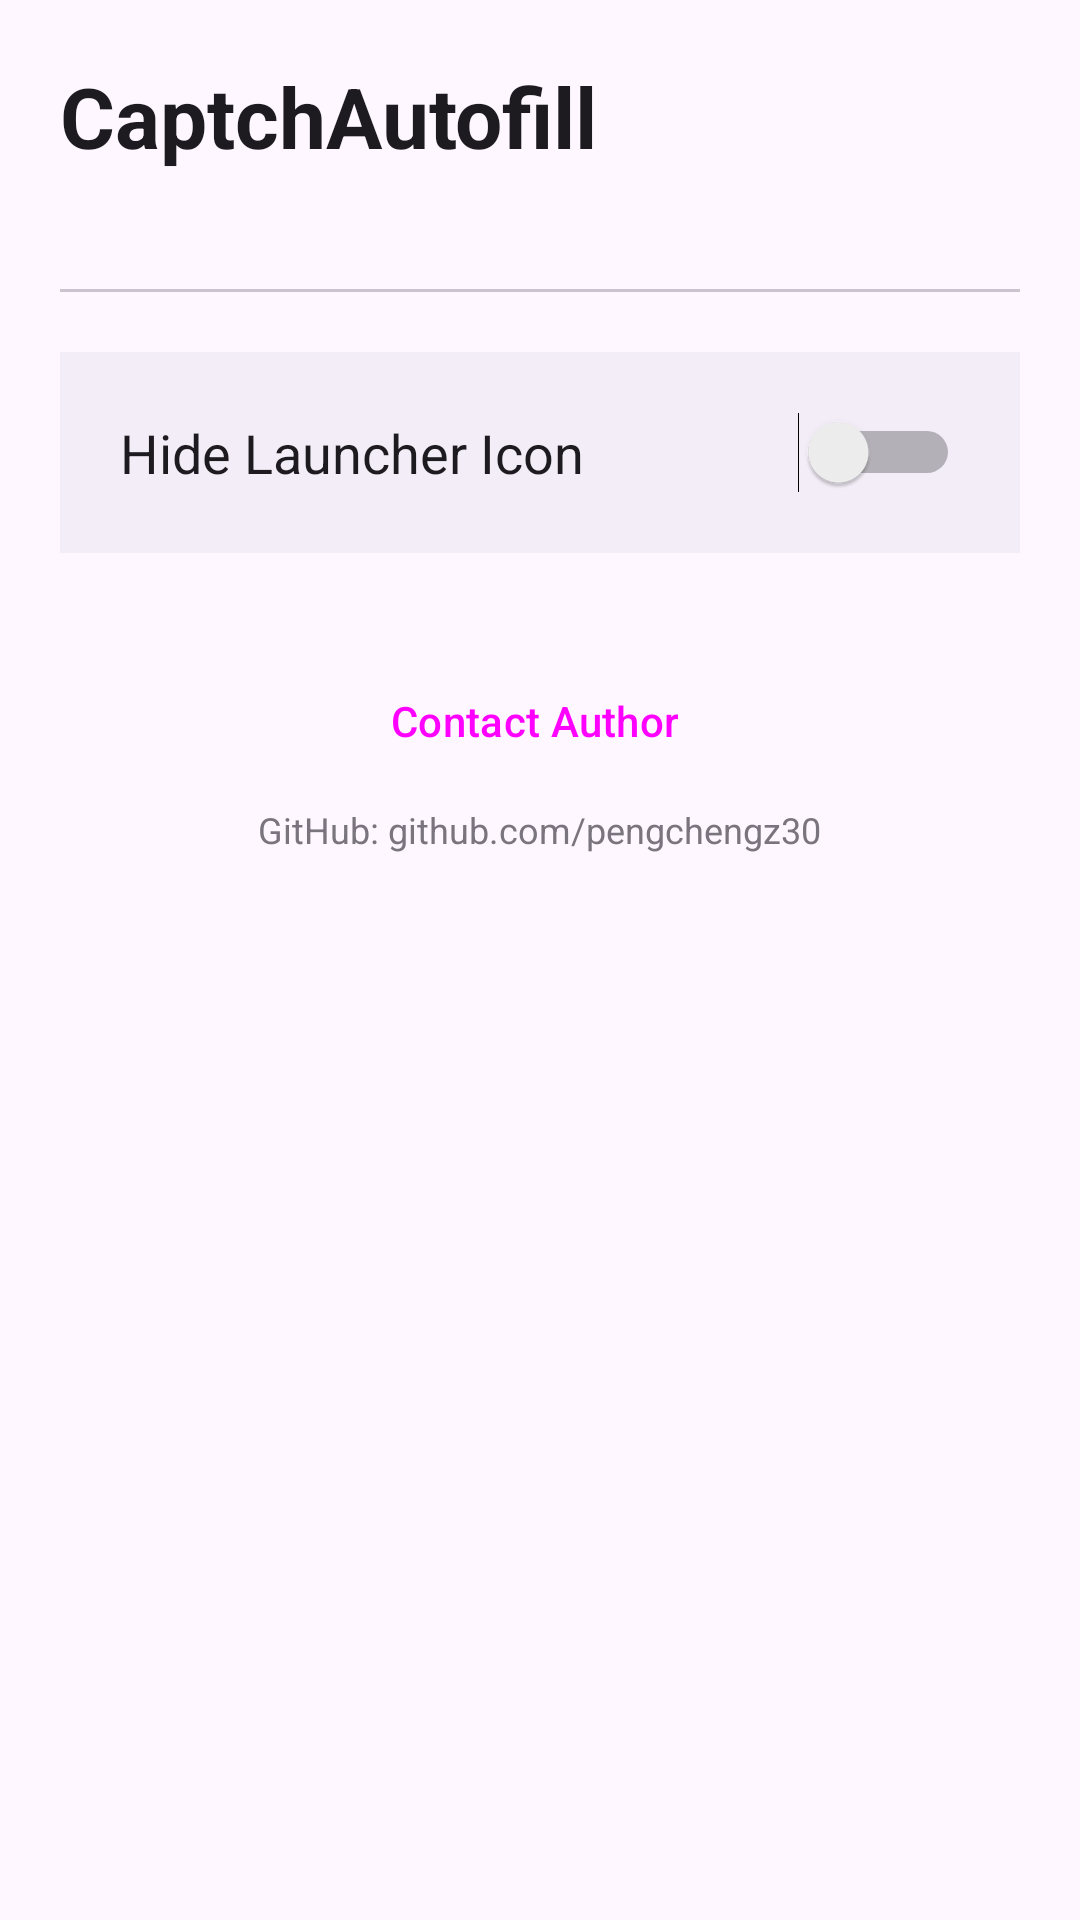

Layout XML and referenced resources for this Android screen:
<!-- AndroidManifest.xml: application theme Theme.CaptchaAutofill -->
<!-- res/layout/activity_main.xml -->
<?xml version="1.0" encoding="utf-8"?>
<LinearLayout xmlns:android="http://schemas.android.com/apk/res/android"
    xmlns:app="http://schemas.android.com/apk/res-auto"
    android:id="@+id/main_layout"
    android:layout_width="match_parent"
    android:layout_height="match_parent"
    android:orientation="vertical"
    android:padding="20dp"
    android:background="?attr/colorSurface">

    <TextView
        android:layout_width="wrap_content"
        android:layout_height="wrap_content"
        android:text="CaptchAutofill"
        android:textSize="28sp"
        android:textStyle="bold"
        android:textColor="?attr/colorOnSurface" />

    <TextView
        android:id="@+id/tv_version_info"
        android:layout_width="wrap_content"
        android:layout_height="wrap_content"
        android:textColor="?attr/colorOutline"
        android:textSize="14sp" />

    <View
        android:layout_width="match_parent"
        android:layout_height="1dp"
        android:layout_marginTop="20dp"
        android:layout_marginBottom="20dp"
        android:background="?attr/colorOutlineVariant" />

    <RelativeLayout
        android:layout_width="match_parent"
        android:layout_height="wrap_content"
        android:padding="20dp"
        android:background="?attr/colorSurfaceContainer">

        <TextView
            android:layout_width="wrap_content"
            android:layout_height="wrap_content"
            android:layout_centerVertical="true"
            android:text="Hide Launcher Icon"
            android:textSize="18sp"
            android:textColor="?attr/colorOnSurface" />

        <Switch
            android:id="@+id/switch_hide_icon"
            android:layout_width="wrap_content"
            android:layout_height="wrap_content"
            android:layout_alignParentEnd="true"
            android:layout_centerVertical="true" />
    </RelativeLayout>

    <LinearLayout
        android:layout_width="match_parent"
        android:layout_height="wrap_content"
        android:orientation="vertical"
        android:layout_marginTop="32dp"
        android:gravity="center_horizontal">

        <Button
            android:id="@+id/btn_contact_author"
            style="@style/Widget.Material3.Button.TextButton.Icon"
            android:layout_width="wrap_content"
            android:layout_height="wrap_content"
            android:text="Contact Author"
            app:icon="@android:drawable/ic_menu_send" />

        <TextView
            android:layout_width="wrap_content"
            android:layout_height="wrap_content"
            android:text="GitHub: github.com/pengchengz30"
            android:textColor="?attr/colorOutline"
            android:textSize="12sp"
            android:layout_marginTop="4dp" />
    </LinearLayout>

</LinearLayout>
<!-- resources referenced by this layout -->
<resources>
  <style name="Theme.CaptchaAutofill" parent="Theme.Material3.DayNight.NoActionBar">
          <item name="android:windowBackground">?attr/colorSurface</item>
          <item name="android:textColorPrimary">?attr/colorOnSurface</item>
  
      </style>
</resources>
